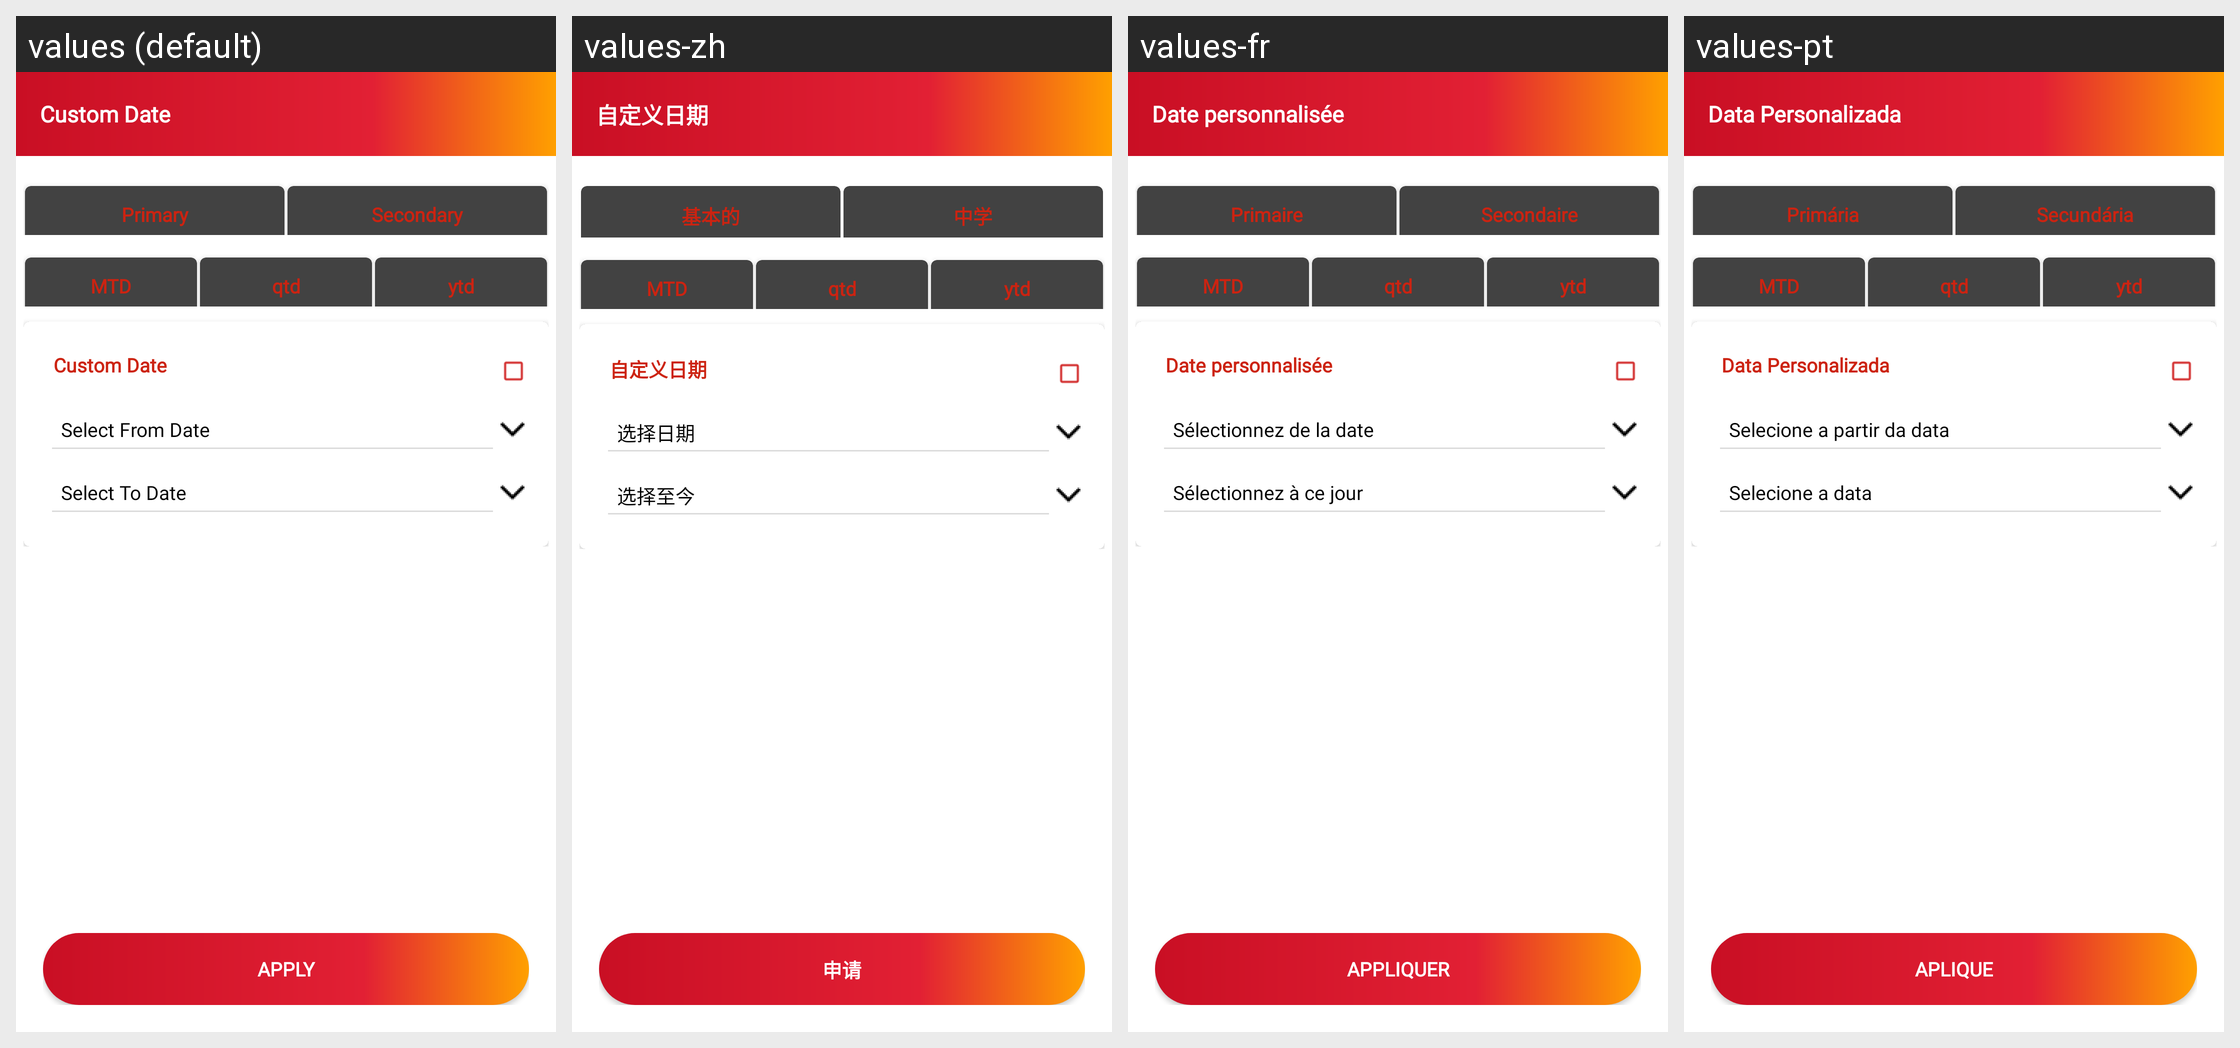

Strings drawn on this Android screen and how each of the app's shown locales translates them:
Android screen res/layout/filter_report.xml rendered under 4 locales, left to right: values (default), values-zh, values-fr, values-pt. Device: Nexus 5 (rendered at 1080×1920; each locale shown at half size, 540×960, under a caption strip naming it); theme AppTheme.
Other locales in the repository, not shown: values-es, values-my, values-vi.
Strings drawn on this screen, with the default value and each locale's value (text and hints the layout hard-codes, and strings that could not be matched under every locale, appear in the picture but are not listed):

customdate
  values: Custom Date
  values-zh: 自定义日期
  values-fr: Date personnalisée
  values-pt: Data Personalizada

primary
  values: Primary
  values-zh: 基本的
  values-fr: Primaire
  values-pt: Primária

secondary
  values: Secondary
  values-zh: 中学
  values-fr: Secondaire
  values-pt: Secundária

mtd
  values: MTD
  values-zh: MTD
  values-fr: MTD
  values-pt: MTD

selctdate
  values: Select From Date
  values-zh: 选择日期
  values-fr: Sélectionnez de la date
  values-pt: Selecione a partir da data

todate
  values: Select To Date
  values-zh: 选择至今
  values-fr: Sélectionnez à ce jour
  values-pt: Selecione a data

apply
  values: APPLY
  values-zh: 申请
  values-fr: APPLIQUER
  values-pt: APLIQUE
